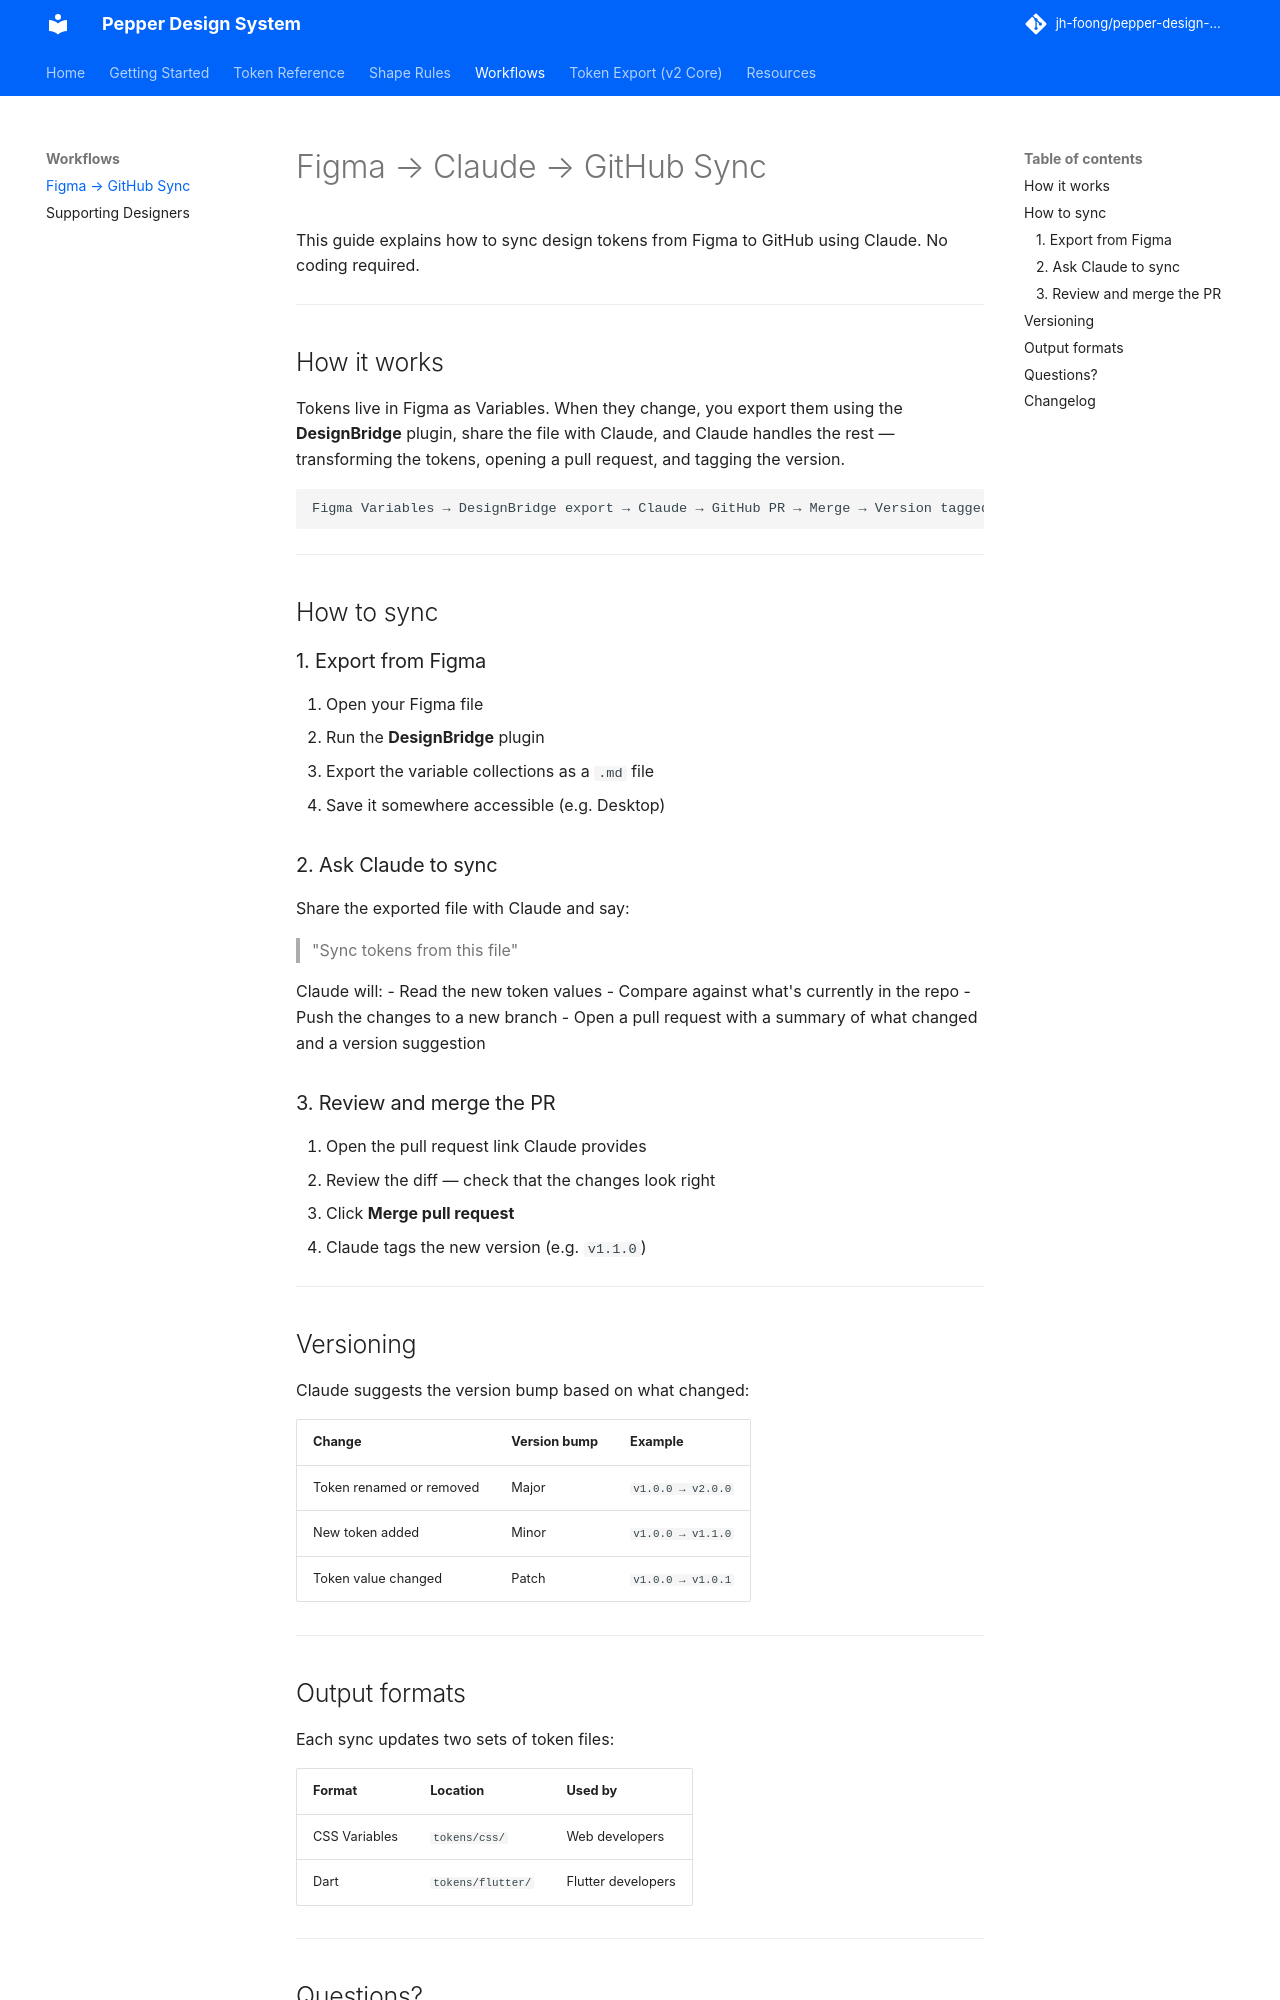

repository: jh-foong/pepper-design-system · page: figma-claude-sync/index.html · generator: mkdocs

# Figma → Claude → GitHub Sync

This guide explains how to sync design tokens from Figma to GitHub using Claude. No coding required.

---

## How it works

Tokens live in Figma as Variables. When they change, you export them using the **DesignBridge** plugin, share the file with Claude, and Claude handles the rest — transforming the tokens, opening a pull request, and tagging the version.

```
Figma Variables → DesignBridge export → Claude → GitHub PR → Merge → Version tagged
```

---

## How to sync

### 1. Export from Figma

1. Open your Figma file
2. Run the **DesignBridge** plugin
3. Export the variable collections as a `.md` file
4. Save it somewhere accessible (e.g. Desktop)

### 2. Ask Claude to sync

Share the exported file with Claude and say:

> "Sync tokens from this file"

Claude will:
- Read the new token values
- Compare against what's currently in the repo
- Push the changes to a new branch
- Open a pull request with a summary of what changed and a version suggestion

### 3. Review and merge the PR

1. Open the pull request link Claude provides
2. Review the diff — check that the changes look right
3. Click **Merge pull request**
4. Claude tags the new version (e.g. `v1.1.0`)

---

## Versioning

Claude suggests the version bump based on what changed:

| Change | Version bump | Example |
|--------|-------------|---------|
| Token renamed or removed | Major | `v1.0.0 → v2.0.0` |
| New token added | Minor | `v1.0.0 → v1.1.0` |
| Token value changed | Patch | `v1.0.0 → v1.0.1` |

---

## Output formats

Each sync updates two sets of token files:

| Format | Location | Used by |
|--------|----------|---------|
| CSS Variables | `tokens/css/` | Web developers |
| Dart | `tokens/flutter/` | Flutter developers |

---
